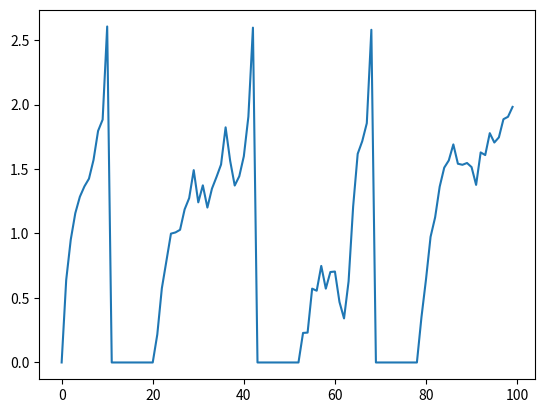

The script that saved this image:
import sys
import numpy as np
import matplotlib.pyplot as plt

VARIABLE_CURRENT = True
T = 100
tstep = 1
refractory_length = 10
times = np.arange(0,T,tstep)

Rmem = 1
Cmem = 10
tau_m = Rmem*Cmem
Vthresh = 2
V_spike = .5

# Current Inputs
Ibias = 2.2
def myfun(x):
    Ibias = 2.2
    periods = np.arange(.1,2,.1)
    np.random.shuffle(periods)

    funperiods = []
    for i in range(0,5):
        funperiods.append(periods[i])
        # funperiods[i] = periods[i]

    output = 0
    for P in funperiods:
        output += np.sin(P*x)

    return output + Ibias



if __name__ == '__main__':
    if len(sys.argv) > 1:
        if sys.argv[1] == '-c':
            VARIABLE_CURRENT = False

    Vm = np.zeros(len(times))
    t_rest = 0
    for i in range(0, len(times)):
        t = times[i]

        if t > t_rest:
            if VARIABLE_CURRENT == True:
                Vm[i] = Vm[i-1] + ((-Vm[i-1] + myfun(t)*Rmem) / tau_m) * tstep
            else:
                Vm[i] = Vm[i-1] + ((-Vm[i-1] + Ibias*Rmem) / tau_m) * tstep
        if Vm[i] >= Vthresh:
            Vm[i] = Vm[i] + V_spike
            t_rest = t + refractory_length

    plt.plot(times, Vm)
    plt.show()
